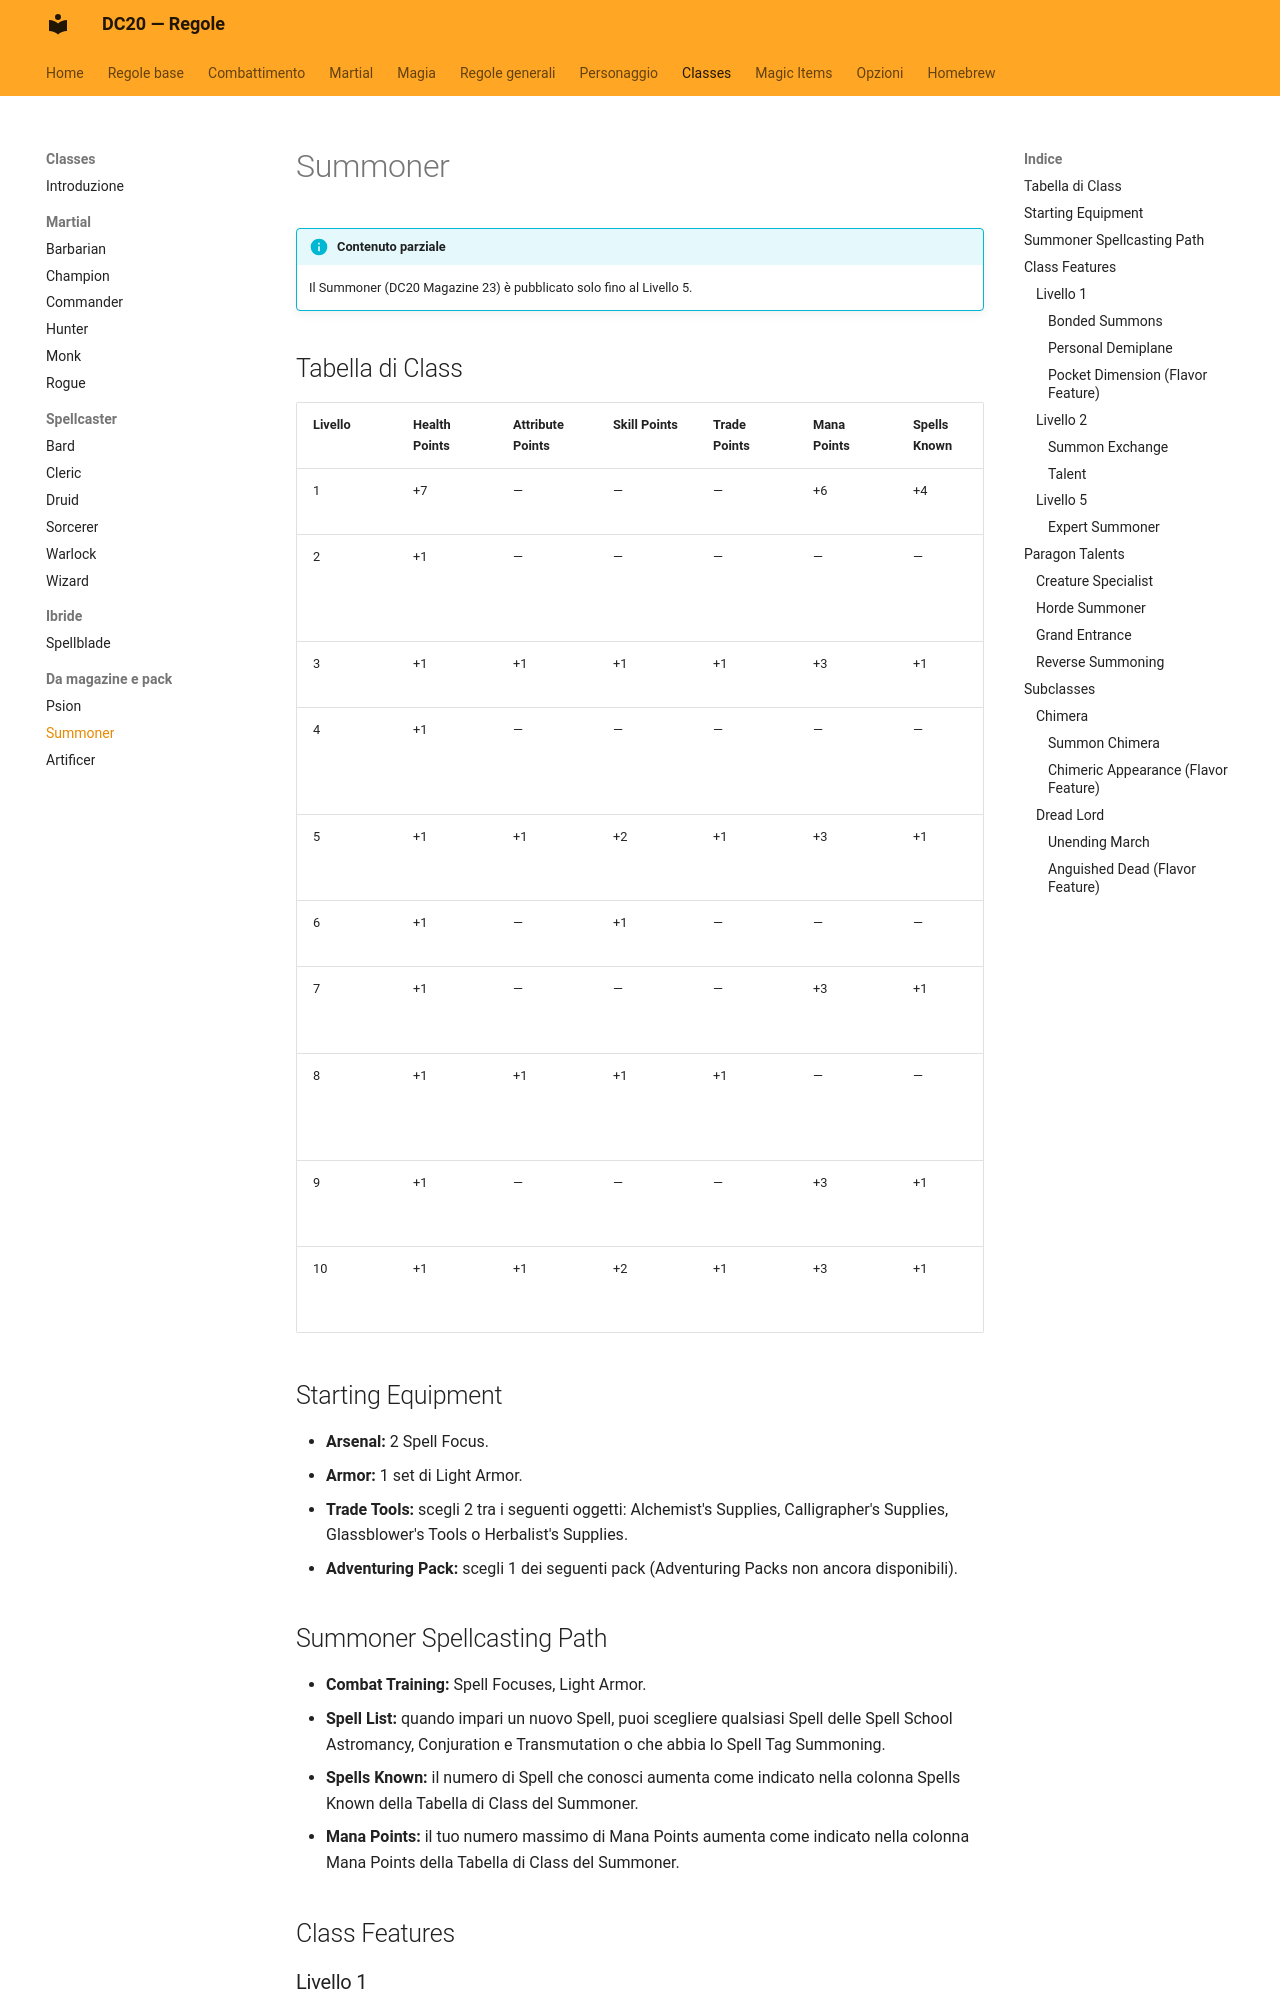

repository: canadese87/new_rules · page: classi/summoner/index.html · generator: mkdocs

# Summoner

!!! info "Contenuto parziale"
    Il Summoner (DC20 Magazine 23) è pubblicato solo fino al Livello 5.

## Tabella di Class

| Livello | Health Points | Attribute Points | Skill Points | Trade Points | Mana Points | Spells Known | Features |
|---|---|---|---|---|---|---|---|
| 1 | +7 | — | — | — | +6 | +4 | Class Features |
| 2 | +1 | — | — | — | — | — | Class Feature, Talent, Path Progression |
| 3 | +1 | +1 | +1 | +1 | +3 | +1 | Subclass Features |
| 4 | +1 | — | — | — | — | — | Talent, Path Progression, 2 Ancestry Points |
| 5 | +1 | +1 | +2 | +1 | +3 | +1 | Class Expert Feature |
| 6 | +1 | — | +1 | — | — | — | Talent, Path Progression |
| 7 | +1 | — | — | — | +3 | +1 | Subclass Expert Feature |
| 8 | +1 | +1 | +1 | +1 | — | — | Talent, Path Progression, 2 Ancestry Points |
| 9 | +1 | — | — | — | +3 | +1 | Class Capstone Feature |
| 10 | +1 | +1 | +2 | +1 | +3 | +1 | Subclass Capstone Feature |

## Starting Equipment

- **Arsenal:** 2 Spell Focus.
- **Armor:** 1 set di Light Armor.
- **Trade Tools:** scegli 2 tra i seguenti oggetti: Alchemist's Supplies, Calligrapher's Supplies, Glassblower's Tools o Herbalist's Supplies.
- **Adventuring Pack:** scegli 1 dei seguenti pack (Adventuring Packs non ancora disponibili).

## Summoner Spellcasting Path

- **Combat Training:** Spell Focuses, Light Armor.
- **Spell List:** quando impari un nuovo Spell, puoi scegliere qualsiasi Spell delle Spell School Astromancy, Conjuration e Transmutation o che abbia lo Spell Tag Summoning.
- **Spells Known:** il numero di Spell che conosci aumenta come indicato nella colonna Spells Known della Tabella di Class del Summoner.
- **Mana Points:** il tuo numero massimo di Mana Points aumenta come indicato nella colonna Mana Points della Tabella di Class del Summoner.

## Class Features

### Livello 1

#### Bonded Summons

Impari 1 dei seguenti Spell a tua scelta (vedi [Summon Spells](../magia/summon.md)):

Summon Aberration, Summon Beast, Summon Celestial, Summon Construct, Summon Dragon, Summon Elemental, Summon Fey, Summon Fiend, Summon Ooze, Summon Plant o Summon Undead.

Quando lanci uno degli Spell elencati, lo Spell ottiene i seguenti benefici:

- Le creature evocate dallo Spell possono usare i tuoi AP quando compiono Action.
- Mentre mantieni (Sustain) 1 o più di questi Spell, puoi mantenerne 1 gratuitamente.
